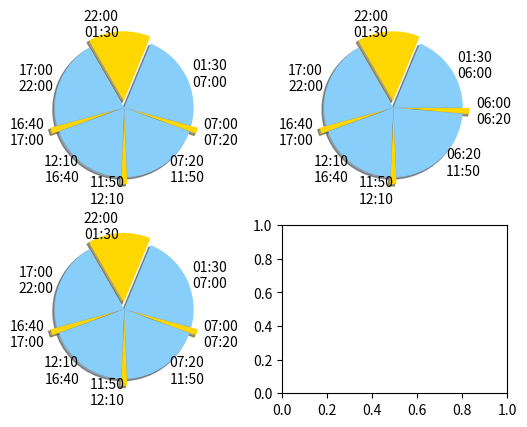

Python code for this plot:
#!/usr/bin/env python

import matplotlib.pyplot as plt
from datetime import datetime, date, time, timedelta

def compute_times(initial=(0,0), core_rank=0, core=(3,30), nap=(0,20),
                  awake1=(5,30), awake2=(4,30), awake3=(4,30), awake4=(5,0)):
    core = timedelta(hours=core[0], minutes=core[1])
    nap = timedelta(hours=nap[0], minutes=nap[1])
    awake1 = timedelta(hours=awake1[0], minutes=awake1[1])
    awake2 = timedelta(hours=awake2[0], minutes=awake2[1])
    awake3 = timedelta(hours=awake3[0], minutes=awake3[1])
    awake4 = timedelta(hours=awake4[0], minutes=awake4[1])

    total_awake_time = (datetime.combine(date.today(), time(0,0)) + awake1 + awake2 + awake3 + awake4).time()
    assert total_awake_time == time(19,30)

    total_asleep_time = (datetime.combine(date.today(), time(0,0)) + nap*3 + core).time()
    assert total_asleep_time == time(4,30)

    assert (datetime.combine(date.today(), total_awake_time) + timedelta(hours=total_asleep_time.hour, minutes=total_asleep_time.minute)).time() == time(0,0)

    times = []
    s = e = datetime.combine(date.today(), time(*initial))
    d = (core if core_rank == 0 else nap); s = e; e = s + d; times.append((s.time(), e.time(), d))
    s = e; e = s + awake1; times.append((s.time(), e.time(), awake1))
    d = (core if core_rank == 1 else nap); s = e; e = s + d; times.append((s.time(), e.time(), d))
    s = e; e = s + awake2; times.append((s.time(), e.time(), awake2))
    d = (core if core_rank == 2 else nap); s = e; e = s + d; times.append((s.time(), e.time(), d))
    s = e; e = s + awake3; times.append((s.time(), e.time(), awake3))
    d = (core if core_rank == 3 else nap); s = e; e = s + d; times.append((s.time(), e.time(), d))
    s = e; e = s + awake4; times.append((s.time(), e.time(), awake4))
    return times

fig, axes = plt.subplots(nrows=2, ncols=2)

explode = (.1, 0, .1, 0, .1, 0, .1, 0,)
colors = ['gold', 'lightskyblue', 'gold', 'lightskyblue',
          'gold', 'lightskyblue', 'gold', 'lightskyblue',]

for ax, initial, rank, a1, a2, a3, a4 in [(axes[0,0], (22,0), 0, (5,30), (4,30), (4,30), (5,0)),
                                          (axes[0,1], (22,0), 0, (4,30), (5,30), (4,30), (5,0)),
                                          (axes[1,0], (22,0), 0, (5,30), (4,30), (4,30), (5,0)),
                                      ]:
    times = compute_times(initial=initial, core_rank=rank, awake1=a1, awake2=a2, awake3=a3, awake4=a4)
    sizes = [t[2].seconds for t in times]
    labels = ['%s\n%s' % (s.strftime('%H:%M'),e.strftime('%H:%M')) for s,e,d in times]

    ax.pie(list(reversed(sizes)), labels=list(reversed(labels)),
           explode=list(reversed(explode)), colors=list(reversed(colors)),
           shadow=True, startangle=(-(initial[0]*60+initial[1])/(24*60))*360+90,
           #autopct='%1.1f%%'
    )
    ax.axis('equal')

plt.show()
